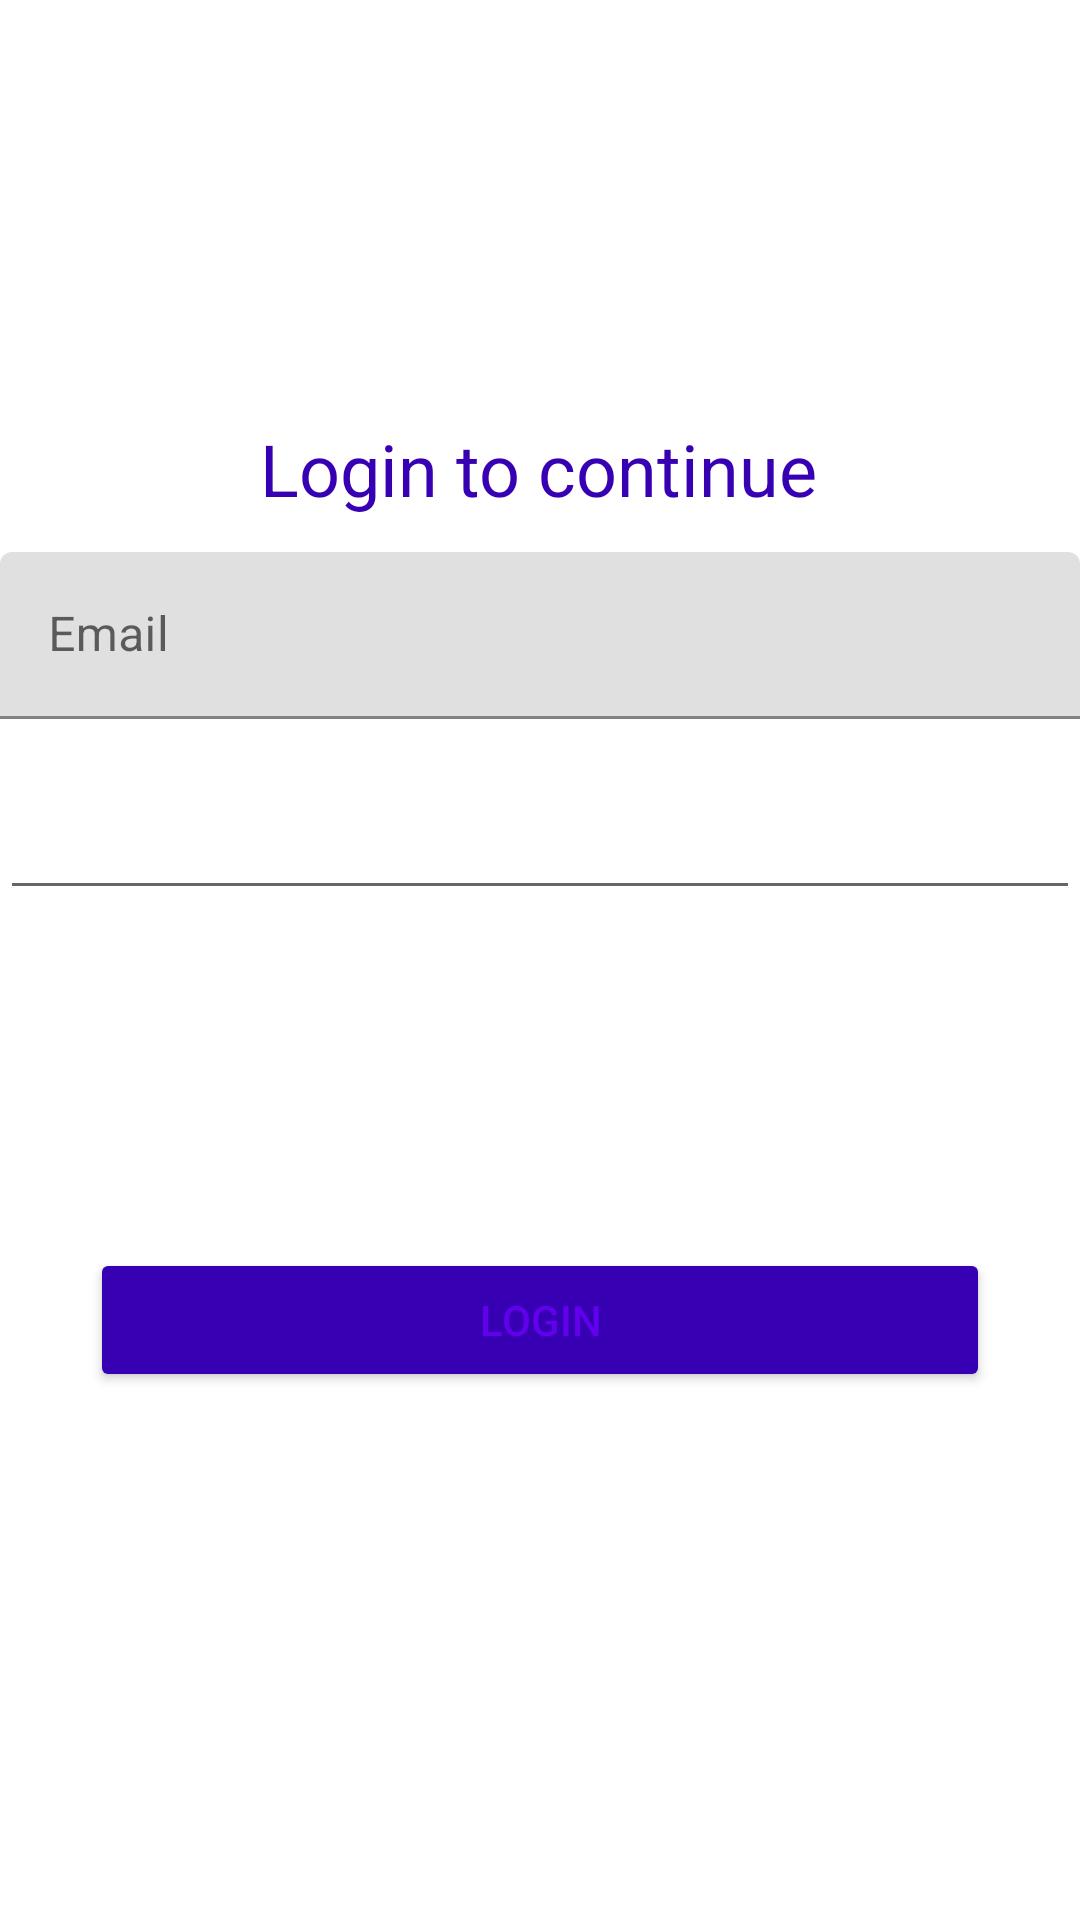

Layout XML and referenced resources for this Android screen:
<!-- AndroidManifest.xml: application theme Theme.Retrofit_tutorial -->
<!-- res/layout/activity_main.xml -->
<?xml version="1.0" encoding="utf-8"?>
<androidx.constraintlayout.widget.ConstraintLayout xmlns:android="http://schemas.android.com/apk/res/android"
    xmlns:app="http://schemas.android.com/apk/res-auto"
    xmlns:tools="http://schemas.android.com/tools"
    android:layout_width="match_parent"
    android:layout_height="match_parent"
    tools:context=".MainActivity">

    <TextView
        android:layout_width="wrap_content"
        android:layout_height="wrap_content"
        android:layout_marginTop="140dp"
        android:gravity="center_horizontal"
        android:text="Login to continue"
        android:textColor="@color/design_default_color_primary_dark"
        android:textSize="24dp"
        app:layout_constraintEnd_toEndOf="parent"
        app:layout_constraintHorizontal_bias="0.497"
        app:layout_constraintStart_toStartOf="parent"
        app:layout_constraintTop_toTopOf="parent"
        tools:ignore="MissingConstraints" />

    <com.google.android.material.textfield.TextInputLayout
        android:id="@+id/textInputLayout"
        android:layout_width="match_parent"
        android:layout_height="wrap_content"
        android:layout_marginTop="30dp"
        android:hint="Email"
        app:layout_constraintBottom_toBottomOf="parent"
        app:layout_constraintTop_toTopOf="parent"
        app:layout_constraintVertical_bias="0.278"
        tools:layout_editor_absoluteX="0dp">

        <com.google.android.material.textfield.TextInputEditText
            android:id="@+id/Email"
            android:layout_width="match_parent"
            android:layout_height="wrap_content"
            android:inputType="textEmailAddress">
        </com.google.android.material.textfield.TextInputEditText>
    </com.google.android.material.textfield.TextInputLayout>

    <com.google.android.material.textfield.TextInputLayout
        android:id="@+id/textInputLayout2"
        android:layout_width="match_parent"
        android:layout_height="wrap_content"
        android:layout_marginTop="30dp"
        android:hint="Password"
        app:layout_constraintBottom_toBottomOf="parent"
        app:layout_constraintTop_toTopOf="parent"
        app:layout_constraintVertical_bias="0.278"
        tools:layout_editor_absoluteX="0dp">

    </com.google.android.material.textfield.TextInputLayout>

    <Button
        android:layout_width="match_parent"
        android:layout_margin="30dp"
        android:textColor="@color/design_default_color_primary"
        android:text="Login"
        android:id="@+id/btnLogin"
        android:backgroundTint="@color/design_default_color_primary_dark"
        android:layout_height="wrap_content"
        app:layout_constraintBottom_toBottomOf="parent"
        app:layout_constraintEnd_toEndOf="parent"
        app:layout_constraintStart_toStartOf="parent"
        app:layout_constraintTop_toBottomOf="@+id/textInputLayout" />

    <com.google.android.material.textfield.TextInputEditText
        android:id="@+id/UserPassword"
        android:layout_width="match_parent"
        android:layout_height="wrap_content"
        android:inputType="textPassword"
        app:layout_constraintBottom_toTopOf="@+id/btnLogin"
        app:layout_constraintTop_toBottomOf="@+id/textInputLayout"
        app:layout_constraintVertical_bias="0.165"
        tools:layout_editor_absoluteX="0dp"></com.google.android.material.textfield.TextInputEditText>
</androidx.constraintlayout.widget.ConstraintLayout>
<!-- resources referenced by this layout -->
<resources>
  <style name="Theme.Retrofit_tutorial" parent="Theme.MaterialComponents.DayNight.DarkActionBar">
          
          <item name="colorPrimary">@color/purple_500</item>
          <item name="colorPrimaryVariant">@color/purple_700</item>
          <item name="colorOnPrimary">@color/white</item>
          
          <item name="colorSecondary">@color/teal_200</item>
          <item name="colorSecondaryVariant">@color/teal_700</item>
          <item name="colorOnSecondary">@color/black</item>
          
          <item name="android:statusBarColor" tools:targetApi="l">?attr/colorPrimaryVariant</item>
          
      </style>
  <!-- not gathered from this repository: default colours our renderer supplied (Android Studio template values) -->
  <color name="purple_500">#FF6200EE</color>
  <color name="purple_700">#FF3700B3</color>
  <color name="teal_200">#FF03DAC5</color>
  <color name="teal_700">#FF018786</color>
  <color name="black">#FF000000</color>
  <color name="white">#FFFFFFFF</color>
</resources>
